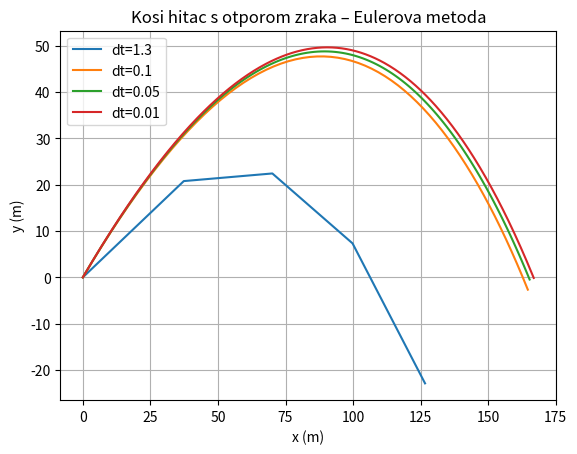

The script that saved this image:
import numpy as np
import matplotlib.pyplot as plt

class Projectile:
    def __init__(self, v0, angle, Cd=0.47, rho=1.225, A=0.01, m=1.0, g=9.81):
        self.v0 = v0
        self.angle = np.radians(angle) #pretvara stupnjeve u radijane
        self.Cd = Cd  #koeficijent otpora zraka
        self.rho = rho #gustoća zraka(kg/m^3)
        self.A = A #površina presjeka
        self.m = m
        self.g = g
        #Spremamo sve fizičke parametre u objekt, da ih možemo koristiti u simulaciji
        #formula za otpor zraka
        self.otpor = 0.5 * Cd * rho * A

        # početne brzine
        self.vx0 = v0 * np.cos(self.angle)
        self.vy0 = v0 * np.sin(self.angle)

    def simulate(self, dt):  #dt je vremenski korak Eulerove metode
        x, y = 0.0, 0.0 #Početni položaj: projektil kreće iz ishodišta (0,0)
        vx, vy = self.vx0, self.vy0 #Postavljamo trenutne brzine na početne komponente brzine

        xs, ys = [x], [y]
        #Kreiramo liste za spremanje putanje: xs – sve x-koordinate i ys – sve y-koordinate

        while y >= 0:#Petlja traje dok je projektil iznad tla (y ≥ 0)
            v = np.sqrt(vx**2 + vy**2)#trenutna ukupna brzina
            #Treba nam za silu otpora zraka, jer ona ovisi o brzini

            # sile
            Fx = -self.otpor * v * vx
            Fy = -self.otpor * v * vy - self.m * self.g

            # ubrzanja računamo iz sila, iz običnog Newtonovog zakona
            ax = Fx / self.m
            ay = Fy / self.m

            # Euler
            vx += ax * dt #𝑣x(t+dt)=vx(t)+ax(t)dt
            vy += ay * dt
            x += vx * dt #x(t+dt)=x(t)+vx(t+dt)dt
            y += vy * dt

            xs.append(x)
            ys.append(y)
        return xs,ys

# testiranje različitih dt
proj = Projectile(v0=50, angle=45)
dt_vrijednosti = [1.3, 0.1, 0.05, 0.01]
#veći dt - brže,ali manje precizno
#manji dt - sporije,ali fizički realnija putanja

plt.figure()

for dt in dt_vrijednosti: #Iterira kroz sve vrijednosti vremenskog koraka
    xs, ys = proj.simulate(dt)
    #Za svaki dt pozivamo simulate(dt) i dobijemo putanju (x(t), y(t))
    plt.plot(xs, ys, label=f"dt={dt}")

plt.xlabel("x (m)")
plt.ylabel("y (m)")
plt.title("Kosi hitac s otporom zraka – Eulerova metoda")
plt.legend()
plt.grid()
plt.show()
